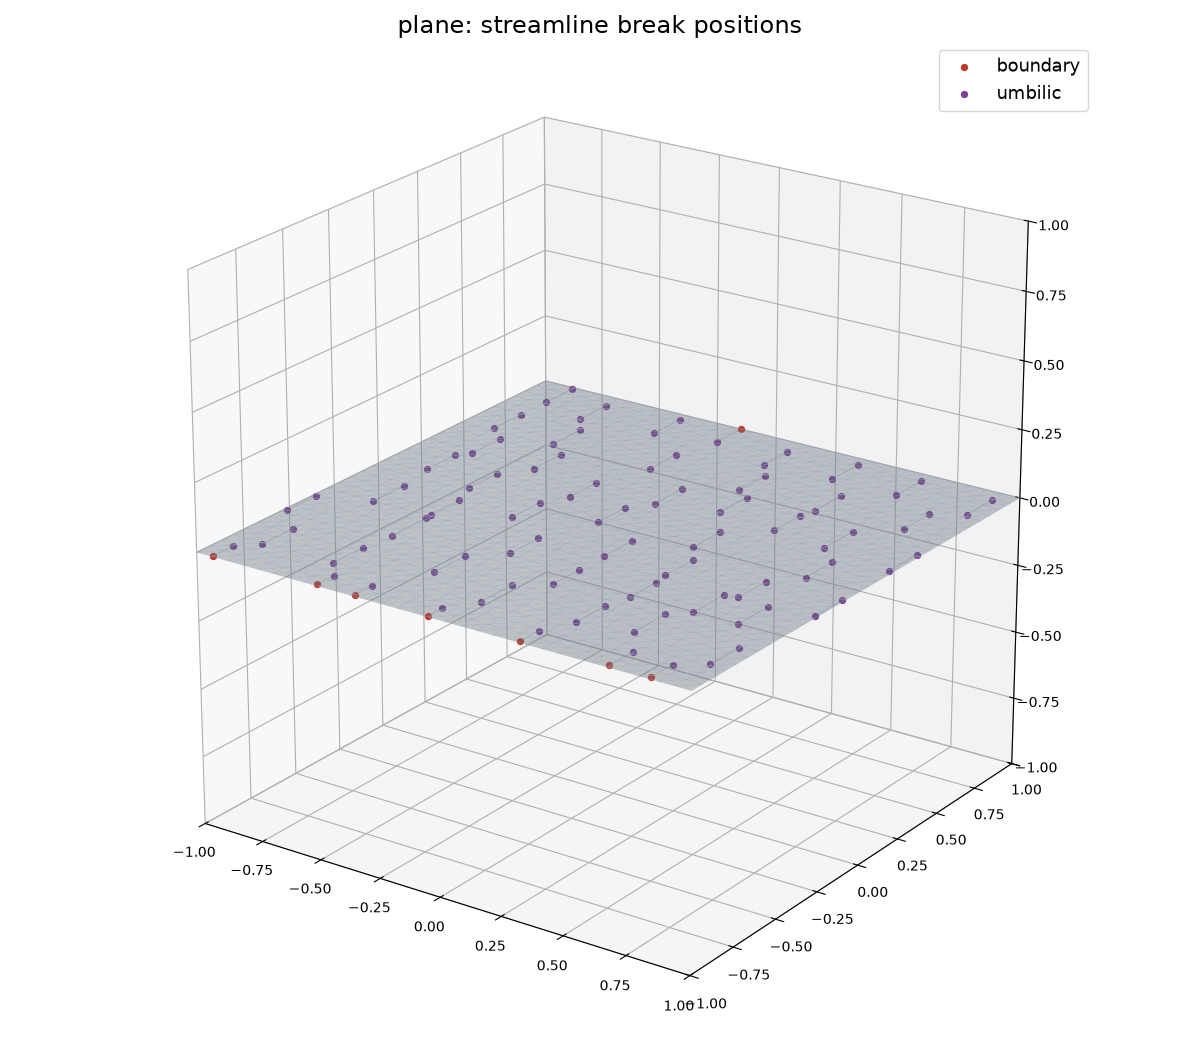

Data behind this chart, as committed beside it:
line_id, layer, reason, face, x, y, z
0, 0, boundary, 3, -0.9347, -0.9925, 0.000000
0, 0, umbilic, 64, -0.9347, -0.8856, 0.000000
3, 0, boundary, 15, -0.5, -0.9865, 0.000000
3, 0, umbilic, 77, -0.5, -0.8984, 0.000000
4, 0, boundary, 21, -0.3423, -0.9897, 0.000000
4, 0, umbilic, 82, -0.3423, -0.8983, 0.000000
5, 0, boundary, 29, -0.04001, -0.9931, 0.000000
5, 0, umbilic, 91, -0.04001, -0.9152, 0.000000
6, 0, boundary, 41, 0.3263, -0.9874, 0.000000
6, 0, umbilic, 102, 0.3263, -0.8844, 0.000000
8, 0, boundary, 57, 0.8347, -0.9859, 0.000000
8, 0, umbilic, 181, 0.8347, -0.864, 0.000000
16, 0, boundary, 51, 0.673, -0.9858, 0.000000
16, 0, umbilic, 175, 0.673, -0.8504, 0.000000
29, 0, umbilic, 128, -0.8644, -0.8187, 0.000000
29, 0, umbilic, 314, -0.8644, -0.6547, 0.000000
31, 0, umbilic, 137, -0.5693, -0.8146, 0.000000
31, 0, umbilic, 323, -0.5693, -0.6486, 0.000000
33, 0, umbilic, 217, 0.02976, -0.7984, 0.000000
33, 0, umbilic, 341, 0.02976, -0.6226, 0.000000
35, 0, umbilic, 228, 0.384, -0.7604, 0.000000
35, 0, umbilic, 415, 0.384, -0.598, 0.000000
37, 0, umbilic, 245, 0.9306, -0.7951, 0.000000
37, 0, umbilic, 369, 0.9306, -0.6306, 0.000000
41, 0, umbilic, 297, 0.5831, -0.7145, 0.000000
41, 0, umbilic, 483, 0.5831, -0.5388, 0.000000
46, 0, umbilic, 270, -0.2459, -0.6866, 0.000000
46, 0, umbilic, 457, -0.2459, -0.5108, 0.000000
63, 0, umbilic, 434, -0.9868, -0.5294, 0.000000
63, 0, umbilic, 558, -0.9868, -0.3671, 0.000000
66, 0, umbilic, 447, -0.5558, -0.5084, 0.000000
66, 0, umbilic, 633, -0.5558, -0.3178, 0.000000
68, 0, umbilic, 469, 0.1359, -0.5411, 0.000000
68, 0, umbilic, 593, 0.1359, -0.3905, 0.000000
75, 0, umbilic, 477, 0.4067, -0.4866, 0.000000
75, 0, umbilic, 663, 0.4067, -0.3367, 0.000000
76, 0, umbilic, 547, 0.6496, -0.4737, 0.000000
76, 0, umbilic, 670, 0.6496, -0.2979, 0.000000
78, 0, umbilic, 553, 0.823, -0.4737, 0.000000
78, 0, umbilic, 676, 0.823, -0.298, 0.000000
81, 0, umbilic, 585, -0.1368, -0.4088, 0.000000
81, 0, umbilic, 708, -0.1368, -0.2454, 0.000000
99, 0, umbilic, 626, -0.7963, -0.2985, 0.000000
99, 0, umbilic, 812, -0.7963, -0.1227, 0.000000
100, 0, umbilic, 695, -0.5601, -0.2837, 0.000000
100, 0, umbilic, 819, -0.5601, -0.1197, 0.000000
105, 0, umbilic, 716, 0.1348, -0.2492, 0.000000
105, 0, umbilic, 903, 0.1348, -0.08494, 0.000000
107, 0, umbilic, 725, 0.3969, -0.2669, 0.000000
107, 0, umbilic, 848, 0.3969, -0.1043, 0.000000
110, 0, umbilic, 735, 0.6995, -0.2849, 0.000000
110, 0, umbilic, 858, 0.6995, -0.1231, 0.000000
111, 0, umbilic, 743, 0.9904, -0.2753, 0.000000
111, 0, umbilic, 867, 0.9904, -0.1112, 0.000000
119, 0, umbilic, 827, -0.3216, -0.1432, 0.000000
119, 0, umbilic, 950, -0.3216, 0.01876, 0.000000
136, 0, umbilic, 942, -0.6013, -0.009997, 0.000000
136, 0, umbilic, 1066, -0.6013, 0.1536, 0.000000
138, 0, umbilic, 959, -0.05644, -0.01064, 0.000000
138, 0, umbilic, 1082, -0.05644, 0.152, 0.000000
... 50 more rows
